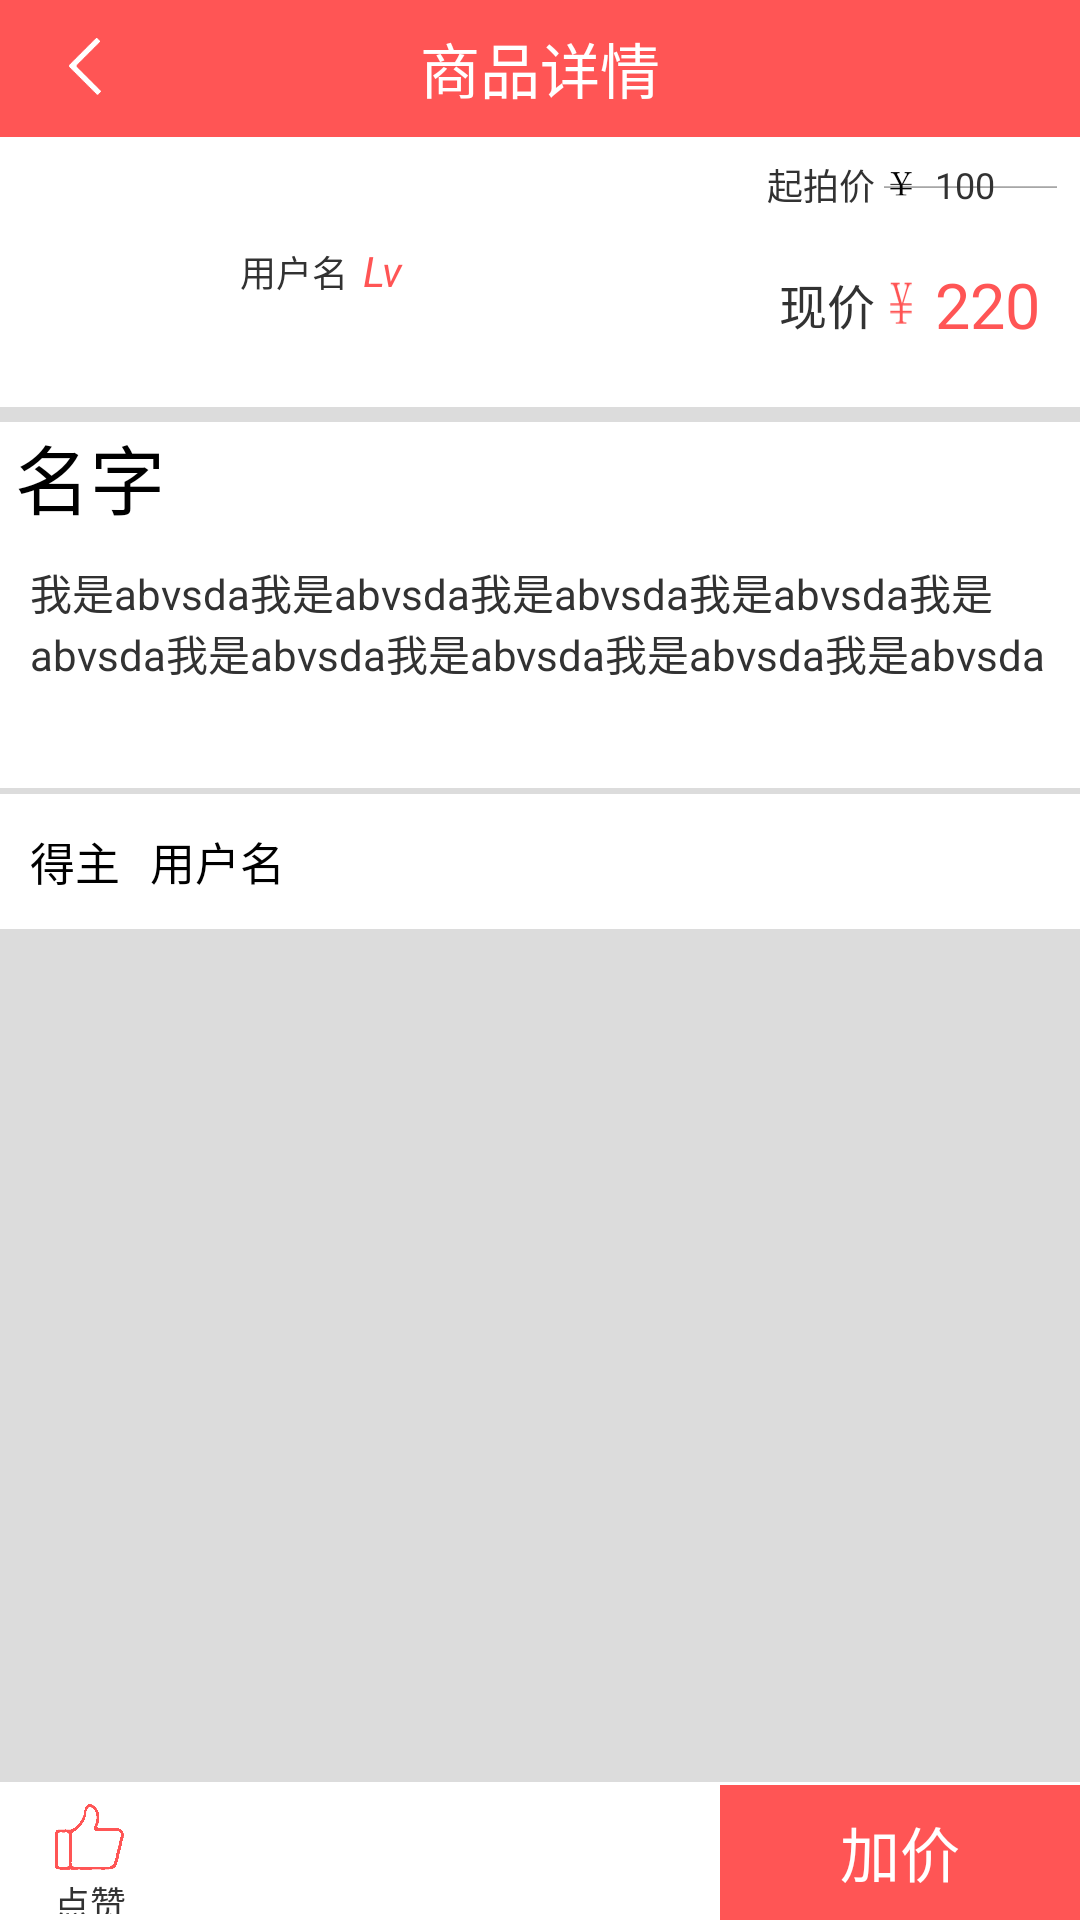

Reconstruct the res/layout file that produces this screen, plus the resources it refers to.
<!-- AndroidManifest.xml: application theme AppNotitleBarTheme -->
<!-- res/layout/auction_goods.xml -->
<LinearLayout xmlns:android="http://schemas.android.com/apk/res/android"
    xmlns:tools="http://schemas.android.com/tools"
    android:layout_width="match_parent"
    android:layout_height="match_parent"
    android:orientation="vertical"
    android:background="@drawable/back_bg"
    tools:context=".AuctionGoods" >
    
    <LinearLayout 
        android:layout_width="match_parent"
        android:layout_height="0dp"
        android:layout_weight="1"
        android:background="@color/home"
        android:orientation="horizontal">
        <ImageView 
            android:id="@+id/IvAuctionGoods_rb"
            android:layout_height="30dp"
            android:layout_weight="1"
            android:layout_width="0dp"
            android:src="@drawable/jiantou_left"
            android:layout_gravity="center_vertical"/>
        <TextView 
            android:layout_height="match_parent"
            android:layout_width="0dp"
            android:layout_weight="4"
            android:text="商品详情"
            android:textColor="#ffffff"
            android:textSize="20dp"
            android:gravity="center"/>
        <ImageView 
            android:layout_height="30dp"
            android:layout_weight="1"
            android:layout_width="0dp"
            android:layout_gravity="center_vertical"/>
    </LinearLayout>
    <ScrollView 
        android:id="@+id/SvAuctionGoods"
        android:layout_width="match_parent"
        android:layout_height="0dp"
        android:layout_weight="12">
        <LinearLayout 
            android:layout_width="match_parent"
            android:layout_height="wrap_content"
            android:orientation="vertical">
            <LinearLayout 
                android:layout_width="match_parent"
                android:layout_height="90dp"
                android:background="#ffffff"
                android:orientation="horizontal">
                <ImageView 
                    android:id="@+id/IvAuctionGoods_head"
                    android:layout_width="60dp"
                    android:layout_height="60dp"
                    android:layout_gravity="center_vertical"
                    android:src="@drawable/ic_launcher"
                    android:layout_marginLeft="10dp"/>
                <TextView 
                    android:id="@+id/TvAuctionGoods_name"
                    android:layout_height="match_parent"
                    android:layout_width="wrap_content"
                    android:text="用户名"
                    android:textSize="12dp"
                    android:layout_marginLeft="10dp"
                    android:gravity="center_vertical"/>
                <TextView 
                    android:id="@+id/TvAuctionGoods_rank"
                    android:layout_width="20dp"
                    android:layout_height="20dp"
                    android:layout_marginLeft="5dp"
                    android:textColor="@color/home"
                    android:text="Lv3"
                    android:textStyle="italic"
                    android:layout_gravity="center_vertical"/>
                <TextView 
                    android:layout_height="match_parent"
                    android:layout_width="0dp"
                    android:layout_weight="1"/>
                <LinearLayout 
                    android:layout_height="match_parent"
                    android:layout_width="0dp"
                    android:layout_weight="3"
                    android:gravity="right"
                    android:layout_marginLeft="10dp"
                    android:layout_marginRight="5dp"
                    android:orientation="vertical">
                    <LinearLayout 
                        android:layout_width="wrap_content"
                        android:layout_height="0dp"
                        android:layout_weight="4"
                        android:layout_marginTop="5dp"
                        android:orientation="horizontal">
                        <TextView 
                            android:layout_width="0dp"
                            android:layout_height="match_parent"
                            android:layout_weight="1"
                            android:gravity="center_vertical"
                            android:textSize="12dp"
                            android:text="起拍价"/>
                    <TextView 
                        android:id="@+id/TvAuctionGoods_oldp"
                        android:gravity="center_vertical"
                        android:layout_width="0dp"
                        android:layout_height="match_parent"
                        android:layout_weight="1"
                        android:text="100"
                        android:paddingLeft="20dp"
                        android:background="@drawable/price_black"
                        android:textSize="12dp"/>
                    </LinearLayout>
                    <LinearLayout 
                        android:layout_width="wrap_content"
                        android:layout_height="0dp"
                        android:layout_weight="7"
                        android:layout_marginTop="10dp"
                        android:layout_marginBottom="15dp"
                        android:orientation="horizontal">
                        <TextView 
                            android:layout_width="0dp"
                            android:layout_height="match_parent"
                            android:layout_weight="1"
                            android:gravity="center_vertical"
                            android:textSize="16dp"
                            android:text="现价"/>
                    <TextView 
                        android:id="@+id/TvAuctionGoods_newp"
                        android:layout_width="0dp"
                        android:layout_height="match_parent"
                        android:layout_weight="1"
                        android:gravity="center_vertical"
                        android:paddingLeft="20dp"
                        android:text="220"
                        android:background="@drawable/price_bg"
                        android:textColor="@color/home"
                        android:textSize="21dp"/>
                    </LinearLayout>
                </LinearLayout>
            </LinearLayout>
            <TextView 
                android:id="@+id/TvAuctionGoods_title"
                android:layout_width="match_parent"
                android:layout_height="wrap_content"
                android:layout_marginTop="5dp"
                android:text="名字"
                android:textColor="#000000"
                android:background="#ffffff"
                android:paddingLeft="5dp"
                android:textSize="25dp"/>
            <LinearLayout 
                android:layout_width="match_parent"
                android:layout_height="wrap_content"
                android:padding="10dp"
                android:background="#ffffff"
                android:orientation="vertical">
                
                <TextView 
                    android:id="@+id/tv_AuctionGoodsintro"
                    android:layout_width="match_parent"
                    android:layout_height="wrap_content"
                    android:text="我是abvsda我是abvsda我是abvsda我是abvsda我是abvsda我是abvsda我是abvsda我是abvsda我是abvsda"
                    />
               
                <ImageView 
                    android:id="@+id/IvAuctionGoods_iv1"
                    android:layout_width="match_parent"
                    android:layout_height="wrap_content"
                    android:layout_marginTop="5dp"
                    android:src="@drawable/ic_launcher"/>
                <ImageView 
                    android:id="@+id/IvAuctionGoods_iv2"
                    android:layout_width="match_parent"
                    android:layout_height="wrap_content"
                    android:layout_marginTop="5dp"
                    android:src="@drawable/ic_launcher"/>
                <ImageView 
                    android:id="@+id/IvAuctionGoods_iv3"
                    android:layout_width="match_parent"
                    android:layout_height="wrap_content"
                    android:layout_marginTop="5dp"
                    android:src="@drawable/ic_launcher"/>
                <ImageView 
                    android:id="@+id/IvAuctionGoods_iv4"
                    android:layout_width="match_parent"
                    android:layout_height="wrap_content"
                    android:layout_marginTop="5dp"
                    android:layout_marginBottom="5dp"
                    android:src="@drawable/ic_launcher"/>
           
            </LinearLayout>
            <LinearLayout 
                android:layout_width="match_parent"
                android:layout_height="45dp"
                android:background="#ffffff"
                android:layout_marginTop="2dp"
                android:orientation="horizontal">
                <TextView 
                    android:layout_height="match_parent"
                    android:layout_width="wrap_content"
                    android:text="得主"
                    android:textSize="15dp"
                    android:gravity="center_vertical"
                    android:paddingLeft="10dp"
                    android:textColor="#000000"/>
                <ImageView 
                    android:id="@+id/IvAuctionGoods_wantuser"
                    android:layout_height="match_parent"
                    android:layout_width="wrap_content"
                    android:gravity="center_vertical"
                    android:layout_margin="5dp"
                    android:src="@drawable/ic_launcher"/>
                <TextView 
                    android:id="@+id/TvAuctionGoods_wantuser"
                    android:layout_height="match_parent"
                    android:layout_width="0dp"
                    android:layout_weight="3"
                    android:text="用户名"
                    android:gravity="center_vertical"
                    android:textSize="15dp"
                    android:textColor="#000000"/>
            </LinearLayout>
            
        </LinearLayout>
        
    </ScrollView>
    <LinearLayout 
        android:layout_width="match_parent"
        android:layout_height="0dp"
        android:layout_weight="1"
        android:background="#ffffff"
        android:paddingTop="1dp"
        android:orientation="horizontal">
        
        <LinearLayout 
            android:layout_height="match_parent"
            android:layout_weight="1"
            android:paddingTop="5dp"
            android:orientation="vertical"
            android:paddingBottom="2dp"
            android:layout_width="0dp">
        <ImageView 
            android:id="@+id/IvAuctionGoods_zan"
            android:layout_height="0dp"
            android:layout_weight="2"
            android:layout_width="match_parent"
            android:src="@drawable/zan"/>
        <TextView 
            android:layout_height="0dp"
            android:layout_weight="1"
            android:layout_width="match_parent"
            android:text="点赞"
            android:textSize="12dp"
            android:gravity="center"/>
        </LinearLayout>
        <TextView 
            android:layout_height="match_parent"
            android:layout_width="0dp"
            android:layout_weight="3"/>
        <TextView 
            android:id="@+id/TvAuctionGoods_want"
            android:layout_height="match_parent"
            android:layout_weight="2"
            android:layout_width="0dp"
            android:text="加价"
            android:textSize="20dp"
            android:background="@color/home"
            android:textColor="#ffffff"
            android:gravity="center"/>
    </LinearLayout>
</LinearLayout>
<!-- resources referenced by this layout -->
<resources>
  <color name="home">#ff5555</color>
  <!-- drawable back_bg (drawable) -->
  <?xml version="1.0" encoding="utf-8"?>
  
  <shape xmlns:android="http://schemas.android.com/apk/res/android" >
      <solid android:color="#dcdcdc"/>
  
  </shape>
  <!-- drawable jiantou_left: png bitmap (drawable-xxhdpi, 3237 bytes) -->
  <!-- drawable price_bg: png bitmap (drawable-xxhdpi, 3420 bytes) -->
  <!-- drawable price_black: png bitmap (drawable-xxhdpi, 3512 bytes) -->
  <!-- drawable zan: png bitmap (drawable-xxhdpi, 9814 bytes) -->
  <style name="AppNotitleBarTheme" parent="android:style/Theme.Light.NoTitleBar">
      </style>
</resources>
